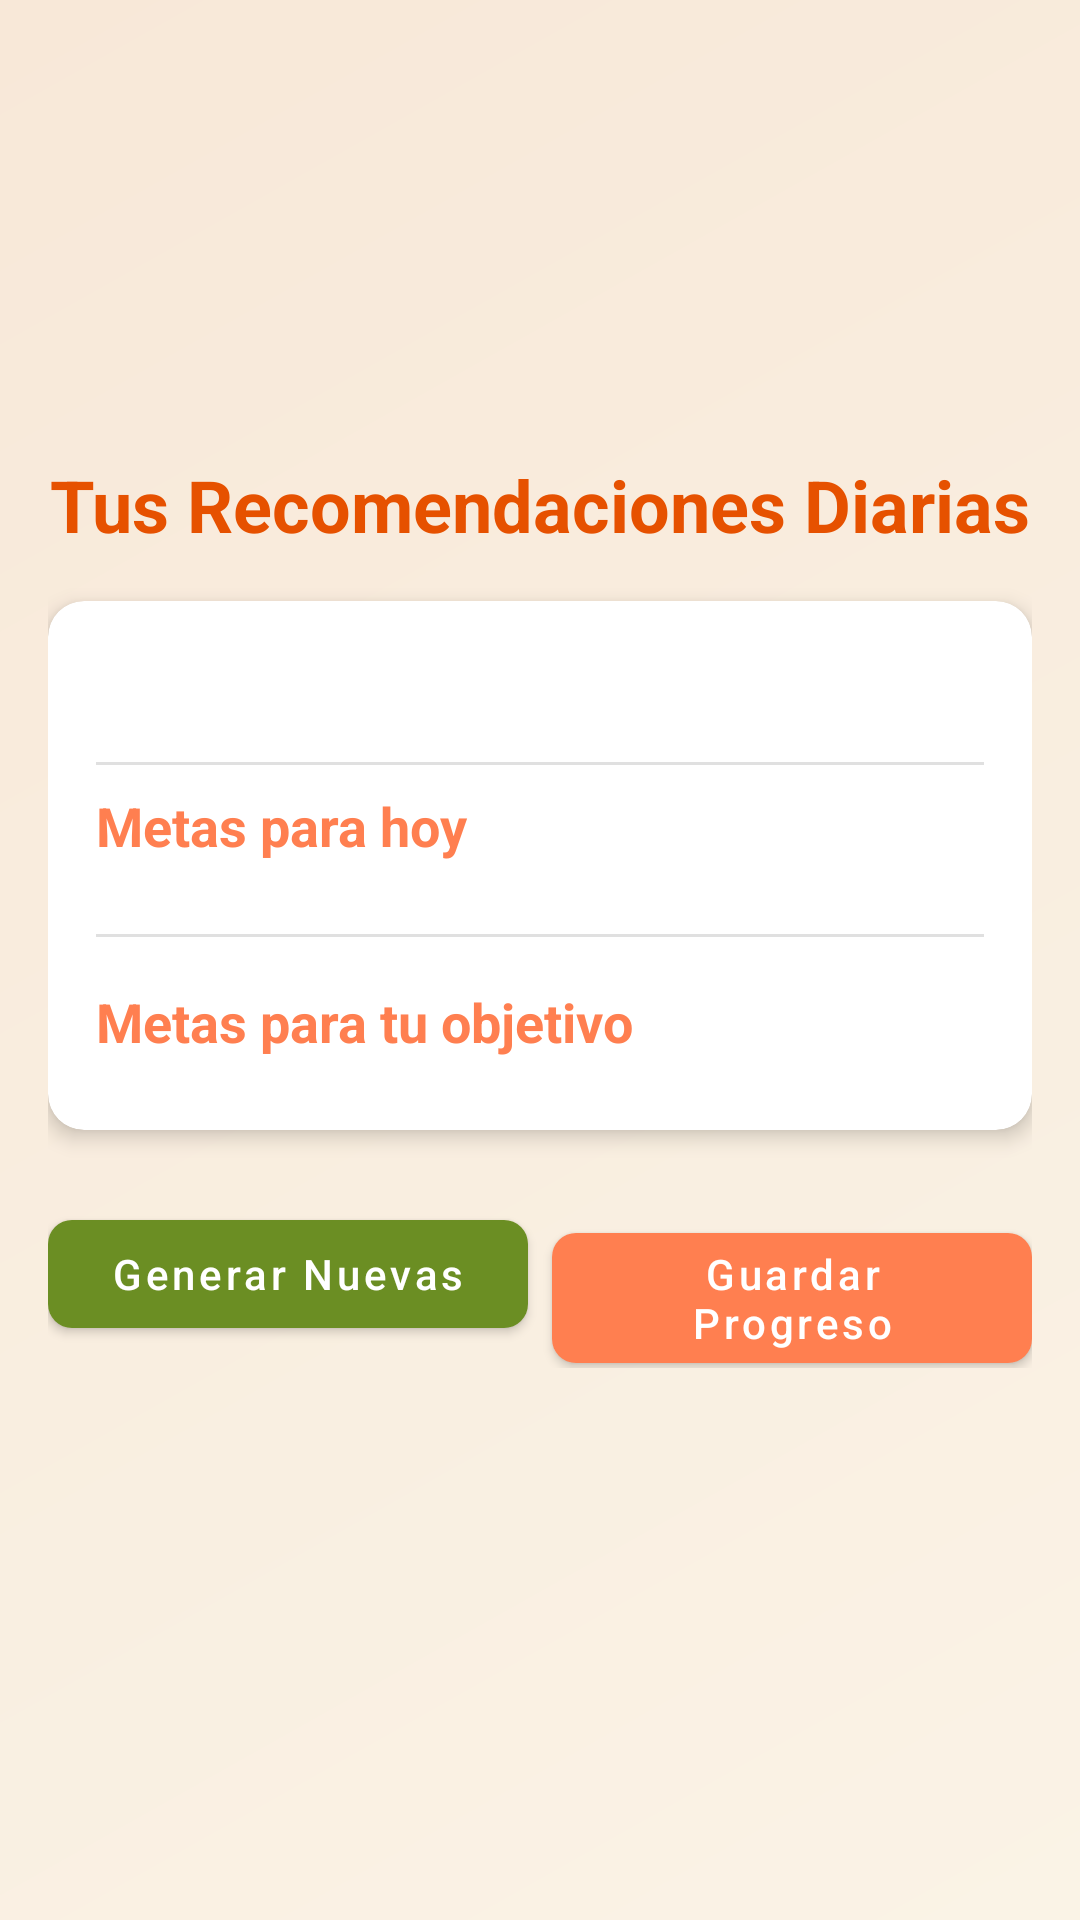

This screen was rendered from an Android layout file. Write that file and the resources it references.
<!-- AndroidManifest.xml: application theme Theme.DiarioDeSaludYBienestar -->
<!-- res/layout/activity_recomendaciones.xml -->
<?xml version="1.0" encoding="utf-8"?>
<ScrollView xmlns:android="http://schemas.android.com/apk/res/android"
    xmlns:app="http://schemas.android.com/apk/res-auto"
    android:layout_width="match_parent"
    android:layout_height="match_parent"
    android:background="@drawable/gradient_background"
    android:fillViewport="true">

    <LinearLayout
        android:layout_width="match_parent"
        android:layout_height="wrap_content"
        android:orientation="vertical"
        android:padding="16dp">

        <RelativeLayout
            android:layout_width="match_parent"
            android:layout_height="120dp"
            android:layout_marginBottom="16dp">


        </RelativeLayout>

        <TextView
            android:layout_width="match_parent"
            android:layout_height="wrap_content"
            android:text="Tus Recomendaciones Diarias"
            android:textColor="@color/primary_dark"
            android:textSize="24sp"
            android:textStyle="bold"
            android:gravity="center"
            android:layout_marginBottom="16dp"/>

        <androidx.cardview.widget.CardView
            android:layout_width="match_parent"
            android:layout_height="wrap_content"
            android:layout_marginBottom="16dp"
            app:cardBackgroundColor="@color/white"
            app:cardCornerRadius="12dp"
            app:cardElevation="4dp">

            <LinearLayout
                android:layout_width="match_parent"
                android:layout_height="wrap_content"
                android:orientation="vertical"
                android:padding="16dp">

                <TextView
                    android:id="@+id/tvResumenProgreso"
                    android:layout_width="match_parent"
                    android:layout_height="wrap_content"
                    android:textColor="@color/black"
                    android:textSize="16sp"
                    android:layout_marginBottom="8dp"/>

                <View
                    android:layout_width="match_parent"
                    android:layout_height="1dp"
                    android:background="@color/grey_light"
                    android:layout_marginVertical="8dp"/>

                <TextView
                    android:layout_width="match_parent"
                    android:layout_height="wrap_content"
                    android:text="Metas para hoy"
                    android:textColor="@color/primary_color"
                    android:textSize="18sp"
                    android:textStyle="bold"
                    android:layout_marginBottom="8dp"/>

                <LinearLayout
                    android:id="@+id/layoutMetasDia"
                    android:layout_width="match_parent"
                    android:layout_height="wrap_content"
                    android:orientation="vertical"/>

                <View
                    android:layout_width="match_parent"
                    android:layout_height="1dp"
                    android:background="@color/grey_light"
                    android:layout_marginVertical="16dp"/>

                <TextView
                    android:layout_width="match_parent"
                    android:layout_height="wrap_content"
                    android:text="Metas para tu objetivo"
                    android:textColor="@color/primary_color"
                    android:textSize="18sp"
                    android:textStyle="bold"
                    android:layout_marginBottom="8dp"/>

                <LinearLayout
                    android:id="@+id/layoutMetasObjetivo"
                    android:layout_width="match_parent"
                    android:layout_height="wrap_content"
                    android:orientation="vertical"/>
            </LinearLayout>
        </androidx.cardview.widget.CardView>

        <LinearLayout
            android:layout_width="match_parent"
            android:layout_height="wrap_content"
            android:orientation="horizontal"
            android:layout_marginTop="8dp">

            <com.google.android.material.button.MaterialButton
                android:id="@+id/btnGenerarNuevasMetas"
                android:layout_width="0dp"
                android:layout_height="wrap_content"
                android:layout_weight="1"
                android:text="Generar Nuevas"
                android:textAllCaps="false"
                app:icon="@drawable/ic_refresh"
                app:iconTint="@color/white"
                app:backgroundTint="@color/secondary_color"
                app:cornerRadius="8dp"
                android:layout_marginEnd="8dp"/>

            <com.google.android.material.button.MaterialButton
                android:id="@+id/btnGuardarMetas"
                android:layout_width="0dp"
                android:layout_height="wrap_content"
                android:layout_weight="1"
                android:text="Guardar Progreso"
                android:textAllCaps="false"
                app:icon="@drawable/ic_save"
                app:iconTint="@color/white"
                app:backgroundTint="@color/primary_color"
                app:cornerRadius="8dp"/>
        </LinearLayout>
    </LinearLayout>
</ScrollView>
<!-- resources referenced by this layout -->
<resources>
  <color name="black">#000000</color>
  <color name="grey_light">#E0E0E0</color>
  <color name="primary_color">#FF7F50</color>
  <color name="primary_dark">#E65100</color>
  <color name="secondary_color">#6B8E23</color>
  <color name="white">#FFFFFF</color>
  <!-- drawable gradient_background (drawable) -->
  <?xml version="1.0" encoding="utf-8"?>
  <shape xmlns:android="http://schemas.android.com/apk/res/android">
      <gradient
          android:angle="135"
          android:startColor="#FAF3E6"
          android:endColor="#F8E8D8"
          android:type="linear" />
  </shape>
  <style name="Theme.DiarioDeSaludYBienestar" parent="Theme.MaterialComponents.DayNight.DarkActionBar">
          
          <item name="colorPrimary">@color/primary_color</item>
          <item name="colorPrimaryVariant">@color/primary_color</item>
          <item name="colorOnPrimary">@color/white</item>
  
          <item name="colorSecondary">@color/teal_200</item>
          <item name="colorSecondaryVariant">@color/teal_700</item>
          <item name="colorOnSecondary">@color/black</item>
  
          
          <item name="android:colorBackground">@color/gray_background</item>
          <item name="colorSurface">@color/white</item>
          <item name="colorOnSurface">@color/black</item>
  
          
          <item name="toolbarStyle">@style/Widget.MaterialComponents.Toolbar.Primary</item>
  
          
          <item name="android:forceDarkAllowed">true</item>
      </style>
  <color name="teal_200">#03DAC5</color>
  <color name="teal_700">#018786</color>
  <color name="gray_background">#F5F5F5</color>
</resources>
